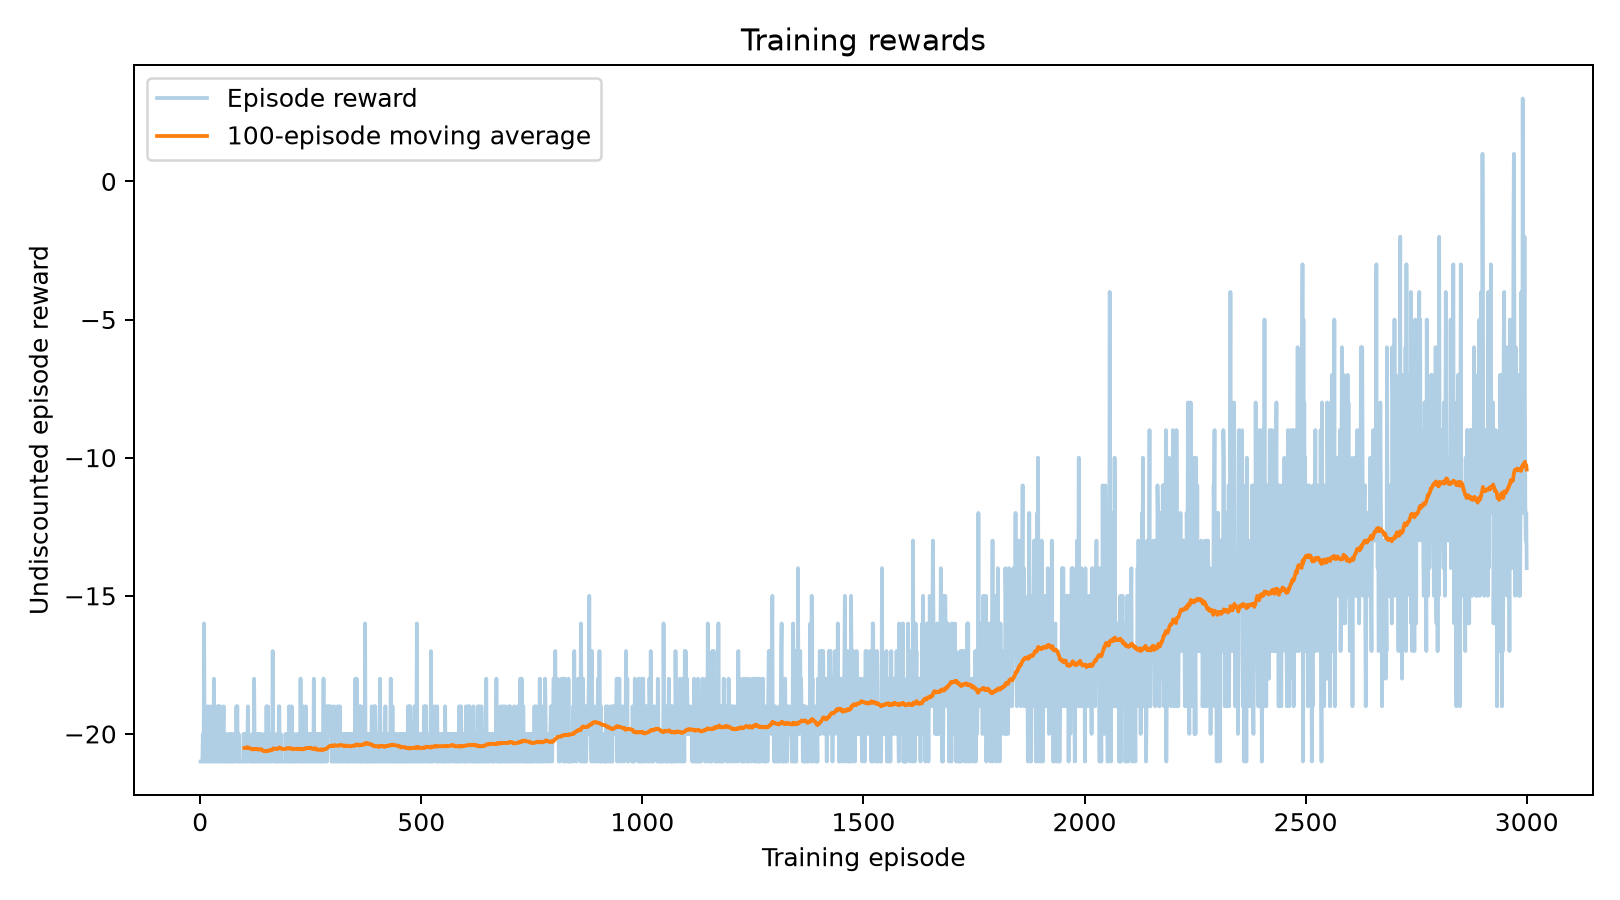

Data behind this chart, as committed beside it:
episode, reward, discounted_return, length, gradient_norm, entropy, right_fraction, points_won, first_point_step
1, -21.0, -1.482, 945, 11.88, 0.6931, 0.5026, 0, 63
2, -21.0, -1.75, 945, 11.88, 0.6931, 0.4921, 0, 63
3, -21.0, -1.631, 1009, 11.88, 0.6931, 0.4876, 0, 63
4, -21.0, -1.046, 1246, 11.88, 0.6931, 0.492, 0, 63
5, -21.0, -1.775, 886, 11.88, 0.6931, 0.5102, 0, 63
6, -20.0, -1.73, 981, 11.88, 0.6931, 0.5331, 1, 63
7, -21.0, -1.631, 944, 11.88, 0.6931, 0.5042, 0, 63
8, -20.0, -0.2834, 980, 11.88, 0.6931, 0.501, 1, 93
9, -16.0, -1.452, 1305, 14.13, 0.6931, 0.5073, 5, 63
10, -21.0, -0.9523, 885, 14.13, 0.6931, 0.496, 0, 123
11, -20.0, -1.591, 983, 14.13, 0.6931, 0.4791, 1, 63
12, -21.0, -1.431, 1187, 14.13, 0.6931, 0.4878, 0, 63
13, -21.0, -1.787, 885, 14.13, 0.6931, 0.522, 0, 63
14, -20.0, -1.448, 1042, 14.13, 0.6931, 0.5077, 1, 63
15, -21.0, -0.8817, 1008, 14.13, 0.6931, 0.502, 0, 123
16, -20.0, -1.64, 1105, 14.13, 0.6931, 0.514, 1, 63
17, -19.0, -1.598, 1198, 21.2, 0.6931, 0.5008, 2, 63
18, -21.0, -1.789, 764, 21.2, 0.6931, 0.5209, 0, 63
19, -20.0, -1.1, 1160, 21.2, 0.6931, 0.4672, 1, 63
20, -21.0, -1.784, 884, 21.2, 0.6931, 0.4989, 0, 63
21, -21.0, -1.726, 944, 21.2, 0.6931, 0.4979, 0, 63
22, -20.0, -1.144, 1221, 21.2, 0.6931, 0.4881, 1, 63
23, -19.0, -0.1079, 1014, 21.2, 0.6931, 0.4675, 2, 153
24, -21.0, -1.5, 1004, 21.2, 0.6931, 0.5, 0, 63
25, -21.0, -1.648, 885, 25.44, 0.6931, 0.5119, 0, 63
26, -21.0, -1.689, 944, 25.44, 0.6931, 0.4926, 0, 63
27, -20.0, -1.711, 983, 25.44, 0.6931, 0.4822, 1, 63
28, -21.0, -1.137, 1007, 25.44, 0.6931, 0.5144, 0, 63
29, -20.0, -1.144, 1040, 25.44, 0.6931, 0.5173, 1, 63
30, -21.0, -1.71, 1007, 25.44, 0.6931, 0.5223, 0, 63
31, -18.0, -0.2499, 1173, 25.44, 0.6931, 0.4945, 3, 94
32, -20.0, -1.683, 979, 25.44, 0.6931, 0.5117, 1, 63
33, -21.0, -1.789, 764, 18.66, 0.6931, 0.5236, 0, 63
34, -21.0, -1.03, 1127, 18.66, 0.6931, 0.5138, 0, 63
35, -21.0, -1.788, 825, 18.66, 0.6931, 0.52, 0, 63
36, -21.0, -1.789, 764, 18.66, 0.6931, 0.5, 0, 63
37, -21.0, -1.37, 1068, 18.66, 0.6931, 0.4916, 0, 63
38, -21.0, -0.9097, 1006, 18.66, 0.6931, 0.503, 0, 123
39, -19.0, -1.397, 1134, 18.66, 0.6931, 0.4824, 2, 63
40, -19.0, -1.613, 1257, 18.66, 0.6931, 0.4885, 2, 63
41, -21.0, -0.6483, 1190, 36.01, 0.693, 0.5277, 0, 123
42, -19.0, 0.1179, 1135, 36.01, 0.693, 0.4969, 2, 93
43, -21.0, -1.332, 1190, 36.01, 0.693, 0.5109, 0, 63
44, -20.0, -1.788, 1039, 36.01, 0.693, 0.4812, 1, 63
45, -19.0, -0.09472, 1015, 36.01, 0.693, 0.4897, 2, 94
46, -21.0, -1.28, 884, 36.01, 0.693, 0.491, 0, 63
47, -20.0, -1.298, 1284, 36.01, 0.693, 0.4875, 1, 63
48, -21.0, -1.789, 764, 36.01, 0.693, 0.5262, 0, 63
49, -21.0, -1.016, 1005, 35.15, 0.6929, 0.5015, 0, 63
50, -21.0, -1.491, 945, 35.15, 0.6929, 0.4952, 0, 63
51, -21.0, -1.784, 825, 35.15, 0.6929, 0.4933, 0, 63
52, -20.0, -1.753, 1100, 35.15, 0.6929, 0.5064, 1, 63
53, -19.0, -1.588, 1136, 35.15, 0.6929, 0.4894, 2, 63
54, -21.0, -1.388, 824, 35.15, 0.6929, 0.5121, 0, 63
55, -20.0, -1.219, 921, 35.15, 0.6929, 0.4636, 1, 63
56, -21.0, -1.74, 885, 35.15, 0.6929, 0.5119, 0, 63
57, -21.0, -1.787, 948, 6.007, 0.6925, 0.4757, 0, 63
58, -21.0, -0.5744, 1128, 6.007, 0.6925, 0.4947, 0, 124
59, -21.0, -1.781, 824, 6.007, 0.6925, 0.4988, 0, 63
60, -21.0, -1.504, 887, 6.007, 0.6925, 0.4758, 0, 63
... 2,940 more rows
